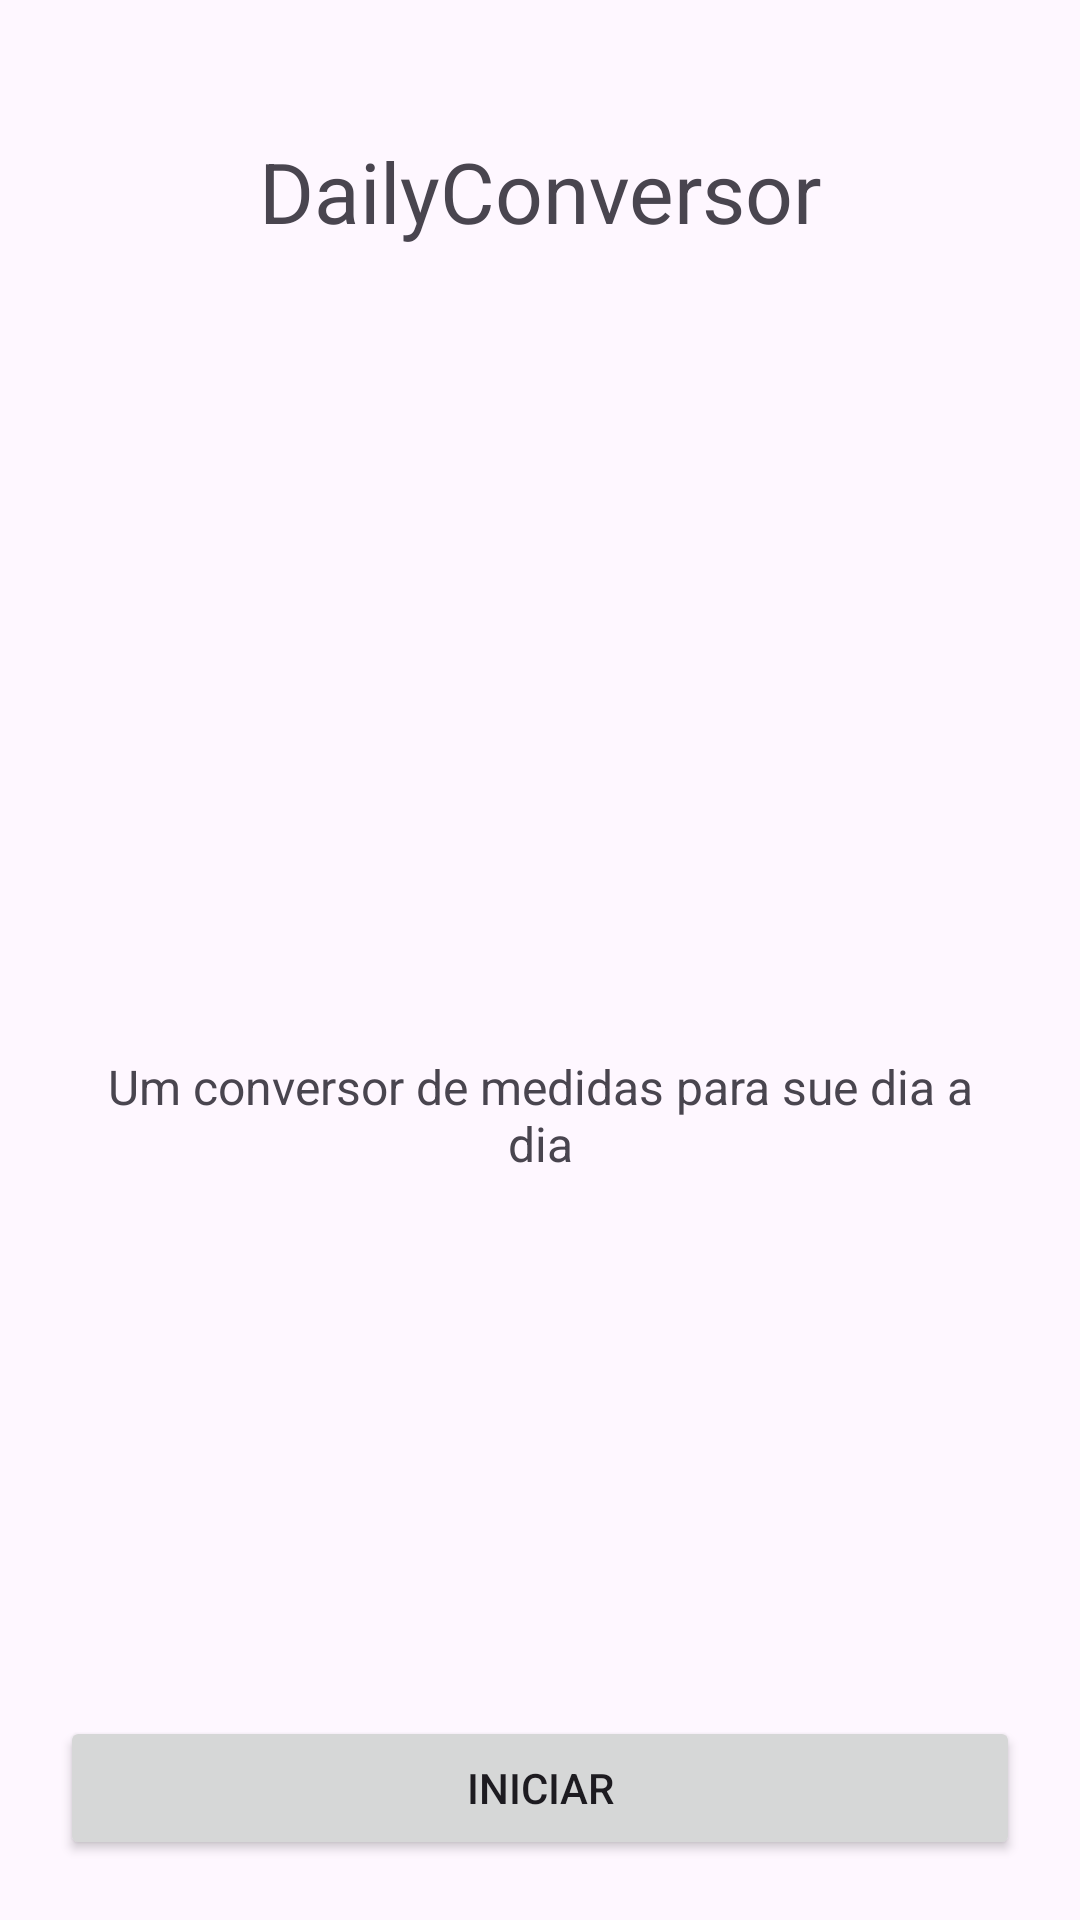

Write the Android layout XML for this screen, with the resource values it uses.
<!-- AndroidManifest.xml: application theme Theme.ConversorDaily -->
<!-- res/layout/activity_main.xml -->
<?xml version="1.0" encoding="utf-8"?>
<androidx.constraintlayout.widget.ConstraintLayout xmlns:android="http://schemas.android.com/apk/res/android"
    xmlns:app="http://schemas.android.com/apk/res-auto"
    xmlns:tools="http://schemas.android.com/tools"
    android:id="@+id/main"
    android:layout_width="match_parent"
    android:layout_height="match_parent"
    tools:context=".MainActivity">

    <TextView
        android:id="@+id/Tv_Title"
        android:layout_width="wrap_content"
        android:layout_height="wrap_content"
        android:layout_marginTop="45dp"
        android:text="DailyConversor"
        android:textSize="28dp"
        app:layout_constraintEnd_toEndOf="parent"
        app:layout_constraintStart_toStartOf="parent"
        app:layout_constraintTop_toTopOf="parent" />

    <TextView
        android:layout_width="match_parent"
        android:layout_height="wrap_content"
        android:text="Um conversor de medidas para sue dia a dia"
        app:layout_constraintBottom_toTopOf="@+id/btn_iniciar"
        android:layout_marginBottom="180dp"
        android:gravity="center"
        android:layout_marginStart="25dp"
        android:layout_marginEnd="25dp"
        android:textSize="16dp"/>

    <Button
        android:id="@+id/btn_iniciar"
        android:layout_width="match_parent"
        android:layout_height="wrap_content"
        android:layout_marginBottom="16dp"
        android:text="Iniciar"
        app:layout_constraintBottom_toBottomOf="parent"
        android:layout_margin="20dp"/>

</androidx.constraintlayout.widget.ConstraintLayout>
<!-- resources referenced by this layout -->
<resources>
  <style name="Theme.ConversorDaily" parent="Base.Theme.ConversorDaily" />
  <style name="Base.Theme.ConversorDaily" parent="Theme.Material3.DayNight.NoActionBar">
          
          
      </style>
</resources>
